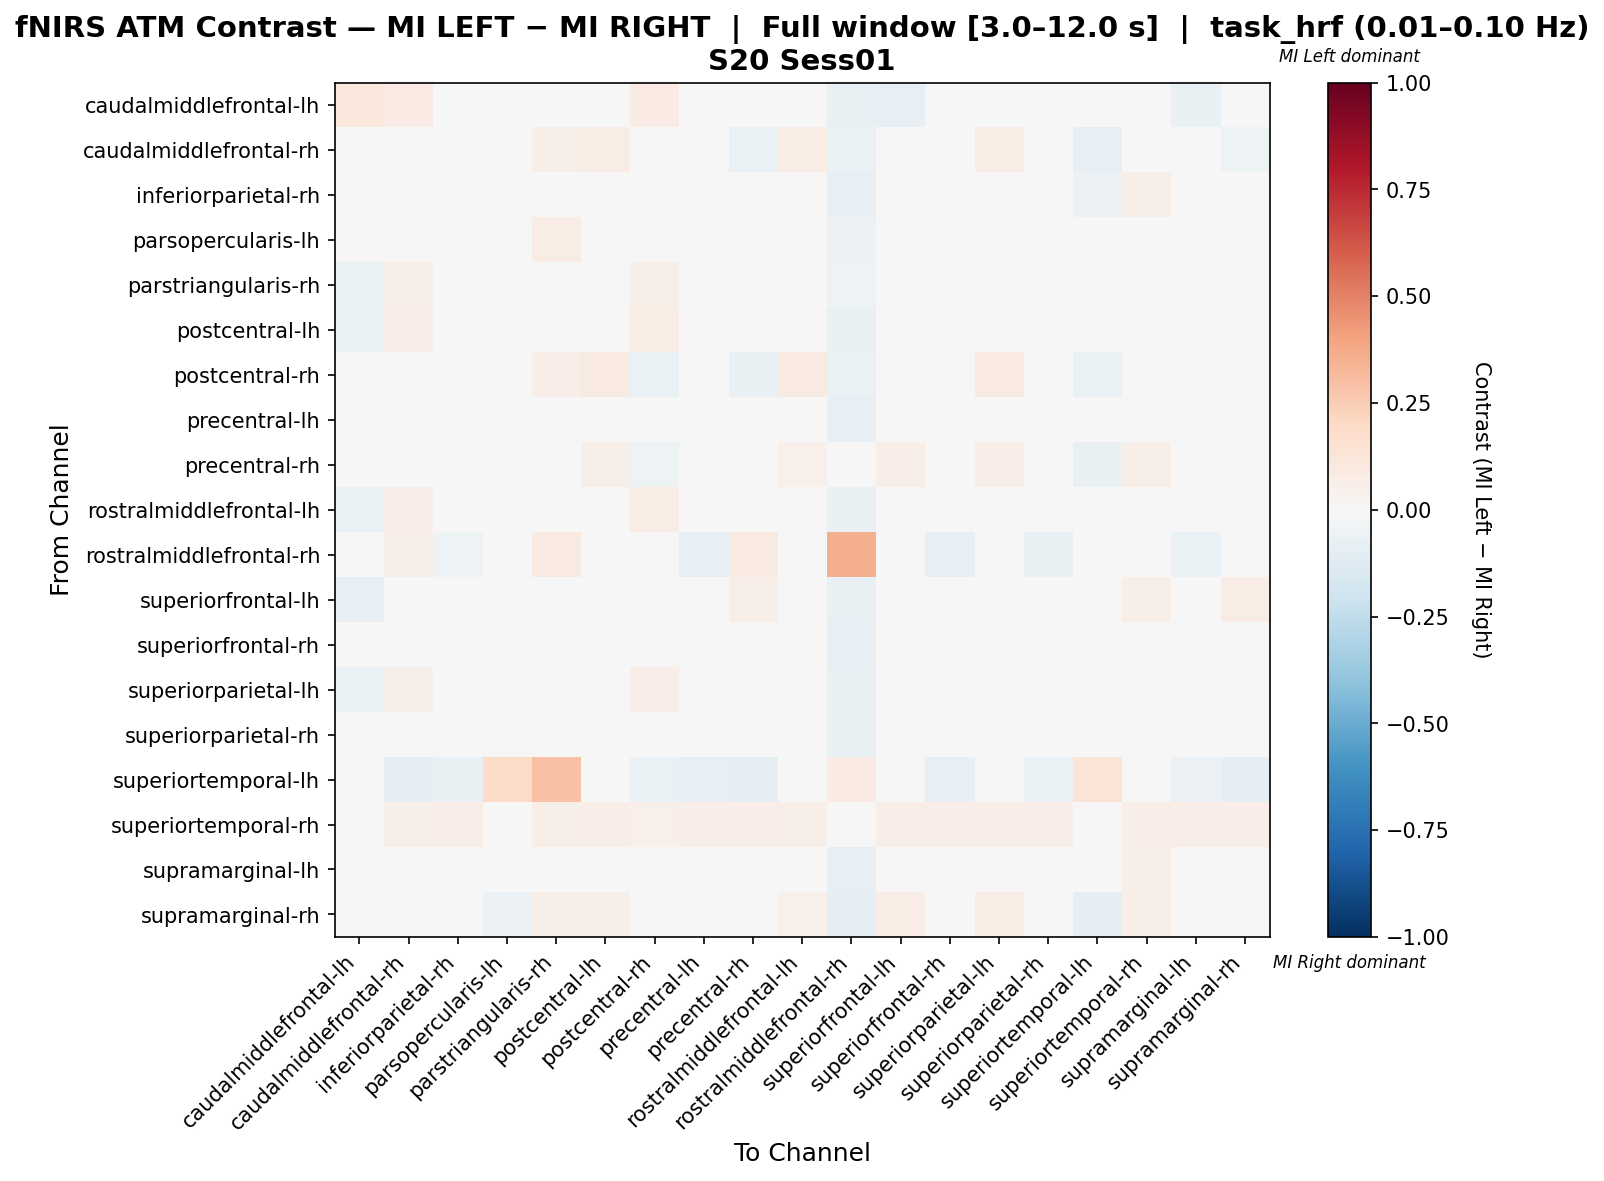

Values plotted in this chart, from the file beside it:
, caudalmiddlefrontal-lh, caudalmiddlefrontal-rh, inferiorparietal-rh, parsopercularis-lh, parstriangularis-rh, postcentral-lh, postcentral-rh, precentral-lh, precentral-rh, rostralmiddlefrontal-lh, rostralmiddlefrontal-rh, superiorfrontal-lh, superiorfrontal-rh, superiorparietal-lh, superiorparietal-rh, superiortemporal-lh, superiortemporal-rh, supramarginal-lh, supramarginal-rh
caudalmiddlefrontal-lh, 0.1092, 0.08163, -0.02935, -0.008722, -0.008661, -0.006403, 0.08163, 0.002626, 0.0, -0.006403, -0.07449, -0.08126, 0.009398, -0.001889, 0.004883, 0.0, 0.0, -0.07223, 0.0
caudalmiddlefrontal-rh, 0.0197, -0.01696, -0.02937, -0.04252, 0.0624, 0.07718, -0.00991, -0.007563, -0.06458, 0.07718, -0.06574, 0.04105, -0.009205, 0.07718, -0.002637, -0.07981, 0.03941, -0.01529, -0.0505
inferiorparietal-rh, -0.02544, -0.01045, 0.008568, -0.04747, 0.02861, 0.02861, -0.004496, -0.01851, 0.001137, 0.02475, -0.08415, 0.04985, -0.01658, 0.04406, 0.00476, -0.05871, 0.05598, 0.000952, 0.01851
parsopercularis-lh, -0.01867, 0.01343, -0.01467, 0.01567, 0.07065, 0.02211, 0.02782, -0.01866, -0.007471, 0.01823, -0.05869, -0.005073, -0.01506, 0.02211, -0.007865, -0.03705, 0.03689, -0.03025, -0.01347
parstriangularis-rh, -0.06983, 0.06061, 0.01208, 0.004555, 0.009479, -0.0273, 0.06205, -0.01135, 0.03752, -0.02292, -0.05314, -0.04456, 0.0009903, -0.009903, -0.003367, 0.007215, 0.03896, -0.03149, 0.0404
postcentral-lh, -0.06967, 0.06695, 0.01169, -0.03034, -0.03494, -0.002852, 0.07407, -0.01046, 0.03989, 0.002296, -0.07158, -0.04471, 0.001811, 0.008059, 0.01457, 0.0, 0.03704, -0.0317, 0.03989
postcentral-rh, 0.0199, -0.01632, -0.02984, -0.02078, 0.06799, 0.08624, -0.07014, 0.002433, -0.07576, 0.08624, -0.06888, 0.03648, 0.004091, 0.08624, -0.01836, -0.06888, 0.03648, -0.02474, -0.03239
precentral-lh, -0.02794, 0.02553, -0.00311, -0.03948, 0.01891, 0.02623, 0.02975, -0.007272, 0.003568, 0.02453, -0.08241, 0.00427, -0.005046, 0.03625, 0.006726, -0.04059, 0.04246, -0.02033, 0.00796
precentral-rh, 0.0, -0.04991, -0.003782, -0.04199, 0.04938, 0.05761, -0.05158, -0.01054, -0.006006, 0.0535, -0.04983, 0.06379, -0.01279, 0.06379, -0.03306, -0.07432, 0.05556, 0.009732, -0.01955
rostralmiddlefrontal-lh, -0.06982, 0.06726, 0.008841, -0.03286, -0.02878, 0.003421, 0.07623, -0.008268, 0.03886, 0.003421, -0.07621, -0.04197, -0.002154, 0.00804, 0.01347, 0.0, 0.03438, -0.03273, 0.03886
rostralmiddlefrontal-rh, -0.04183, 0.05515, -0.0545, 0.04647, 0.09083, -0.04183, -0.03422, -0.08365, 0.08703, -0.04183, 0.3628, -0.04183, -0.08112, -0.04183, -0.07224, 0.00666, 0.0, -0.06717, -0.04689
superiorfrontal-lh, -0.08539, 0.0498, 0.04848, -0.0408, -0.03186, -0.03186, 0.04382, -0.01542, 0.06175, -0.03135, -0.07416, -0.009696, -0.002189, -0.01143, 0.001285, 0.0, 0.05777, -0.002444, 0.07371
superiorfrontal-rh, -0.02487, 0.01899, -0.00684, -0.03968, 0.02442, 0.02865, 0.02803, -0.006086, -0.0007245, 0.02583, -0.08486, 0.00752, 0.003773, 0.03851, 0.004564, -0.04178, 0.04085, -0.0212, 0.004909
superiorparietal-lh, -0.06811, 0.06112, 0.0174, -0.03175, -0.02129, -0.001786, 0.06762, -0.005402, 0.04031, -0.004387, -0.07466, -0.03237, 0.0004237, -0.0234, 0.01637, 0.0, 0.03771, -0.02462, 0.04681
superiorparietal-rh, -0.02877, 0.01575, 0.002917, -0.03444, 0.0183, 0.03484, 0.01823, -0.007746, -0.01367, 0.03229, -0.07642, 0.005577, -0.00261, 0.04374, -0.003003, -0.03368, 0.0369, -0.02287, 0.01467
superiortemporal-lh, 0.0, -0.08933, -0.07444, 0.1924, 0.2941, 0.0, -0.067, -0.08437, -0.08685, 0.0, 0.08466, 0.0, -0.08437, 0.0, -0.06452, 0.136, 0.0, -0.05955, -0.09677
superiortemporal-rh, 0.0, 0.05774, 0.06697, 0.04388, 0.05774, 0.06467, 0.05081, 0.06697, 0.06697, 0.05774, 0.0, 0.06697, 0.06697, 0.06697, 0.06697, 0.0, 0.06467, 0.06697, 0.06697
supramarginal-lh, -0.04783, 0.01502, 0.02207, -0.04476, 0.007951, 0.007951, 0.01194, -0.01488, 0.02697, 0.003967, -0.07971, 0.02787, -0.01144, 0.02389, -0.006911, -0.03478, 0.05777, -0.006005, 0.04091
supramarginal-rh, 0.0, -0.04647, 0.005056, -0.06071, 0.05501, 0.05501, -0.02295, -0.01654, -0.02978, 0.05108, -0.09069, 0.07662, -0.01457, 0.07073, 0.01486, -0.09069, 0.05697, 0.01583, -0.02877
